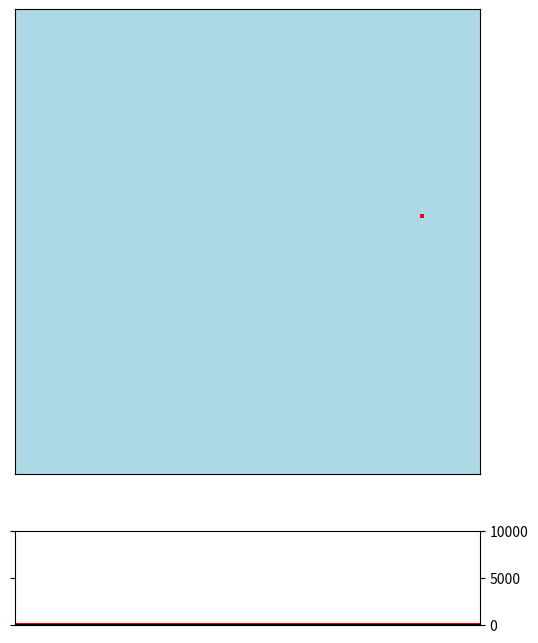

The matplotlib source for this figure:
"""
Simple simulation showing the spread of disease
0: Healthy
1: Infected
2: Dead
-1: Immune (healed)
"""

import numpy as np
#import numba as nb
import matplotlib.pyplot as plt
import matplotlib.animation as animation
import matplotlib.colors as colors
import time

start_time = time.process_time()

gridsize = 100

# Basic sim
# infect_rate = 0.05
# heal_rate = 0.02
# kill_rate = 0.01

# Common cold
infect_rate = 0.02
heal_rate = 0.03
kill_rate = 0.002

# Ebola
# infect_rate = 0.1
# heal_rate = 0.01
# kill_rate = 0.2

grid = np.zeros((gridsize, gridsize))

# Create patient zero
grid[np.random.randint(0, gridsize), np.random.randint(0, gridsize)] = 1

# A collection of lists to track patients over time
tally = {
    "healthy": [gridsize**2 - 1],
    "sickos": [1],
    "immune": [0],
    "dead": [0],
    "time": [0]
    }


def calc_infect(*args, **kwargs):
    return np.random.binomial(1, infect_rate)

v_calc_infect = np.vectorize(calc_infect)

def infect(r, c):
    """
    Look at each neighbor of a point and, if healthy, have chance to infect
    :param r:
    :param c:
    :return:
    """
    subset = grid[r-1:r+2, c-1:c+2]
    print(f"Looking at ({r-1}, {c-1}) through ({r+1}, {c+1})")
    # np.where(subset == 0)
    # subset[subset == 0] = np.fromfunction(calc_infect, shape=())
    #v_calc_infect(subset[subset == 0])
    #for i in np.nditer(subset):
    #    if subset[i] == 0:
    #        subset[i] = np.random.binomial(1, infect_rate)
    for x in np.nditer(subset, op_flags=['readwrite']):
        if x == 0:
            x[...] = calc_infect()

    # for nr in np.arange(-1, 2):
    #     for nc in np.arange(-1, 2):
    #         try:
    #             if grid[r+nr, c+nc] == 0:
    #                 grid[r+nr, c+nc] = np.random.binomial(1, infect_rate)
    #         except IndexError:  # Out of bounds, ignore
    #             pass


def turn(grid):
    """
    Perform actions on all infected members of the population in a random order
    """
    # Select infected people
    rows, cols = np.where(grid == 1)
    #print(f"Infected at {rows}, {cols}")
    # In random order, go through each infected
    idx = np.arange(len(rows))
    np.random.shuffle(idx)
    for i in idx:
        # Chance to heal
        if np.random.binomial(1, heal_rate):
            grid[rows[i], cols[i]] = -1
        # Chance to die
        if np.random.binomial(1, kill_rate):
            grid[rows[i], cols[i]] = 2
        # chance to infect
        else:
            infect(rows[i], cols[i])
    # Re-count everything
    add_tally(grid)
    return grid


def add_tally(grid):
    """
    Count up the number of
    :param grid:
    :return:
    """
    # Count number of each patient type in the grid
    tally['healthy'].append(len(grid[grid == 0]))
    tally['sickos'].append(len(grid[grid == 1]))
    tally['immune'].append(len(grid[grid == -1]))
    tally['dead'].append(len(grid[grid == 2]))
    tally['time'].append(tally['time'][-1]+1)


def show_summary():
    print(f"Ended at day {tally['time'][-1]} with: \n"
          f"{len(grid[grid == 0])} never infected,\n"
          f"{len(grid[grid == -1])} cured,\n"
          f"{len(grid[grid == 2])} killed.")
    max_idx = tally['sickos'].index(max(tally['sickos']))
    print(f"Disease peaked at day {tally['time'][max_idx]} with {max(tally['sickos'])} infected.")


# Unreadable figure setup bullshit
fig, (ax1, ax2) = plt.subplots(2, 1, gridspec_kw={'height_ratios': [5, 1]})
fig.set_figheight(8)
fig.set_figwidth(6)
cmap = colors.ListedColormap(['green', 'lightblue', 'red', 'black'])
boundaries = [-1, 0, 1, 2, 3]
norm = colors.BoundaryNorm(boundaries, cmap.N, clip=True)
p1 = ax1.imshow(grid, cmap=cmap, norm=norm, animated=True)
#p2 = ax2.plot(tally(grid), 'r')
p2, = ax2.plot(tally['time'], tally['sickos'], 'r', animated=True)
p3, = ax2.plot(tally['time'], tally['immune'], 'g', animated=True)
p4, = ax2.plot(tally['time'], tally['dead'], 'k', animated=True)
ax2.set_ylim(0, gridsize**2)
ax1.xaxis.set_visible(False)
ax1.yaxis.set_visible(False)
ax2.xaxis.set_visible(False)
ax2.yaxis.tick_right()
ax2.yaxis.set_ticks_position('both')
#ax2.yaxis.set_visible(False)


def updatefig(*args):
    """
    Function that's called automatically by the animation loop
    """
    p1.set_array(turn(grid))
    p2.set_data(tally['time'], tally['sickos'])
    p3.set_data(tally['time'], tally['immune'])
    p4.set_data(tally['time'], tally['dead'])
    ax2.set_xlim(0, max(tally['time']))
    # ax2.set_ylim(0, max(max(sickos), max(immune)))
    # End sim if the disease is gone
    if tally['sickos'][-1] == 0:
        ani.event_source.stop()
        end_time = time.process_time()
        show_summary()
        print("Process time:", end_time - start_time)
    return p1, p2, p3, p4,




ani = animation.FuncAnimation(fig, updatefig, interval=5, blit=True)  # , fargs=(p1, p2)
plt.show()

